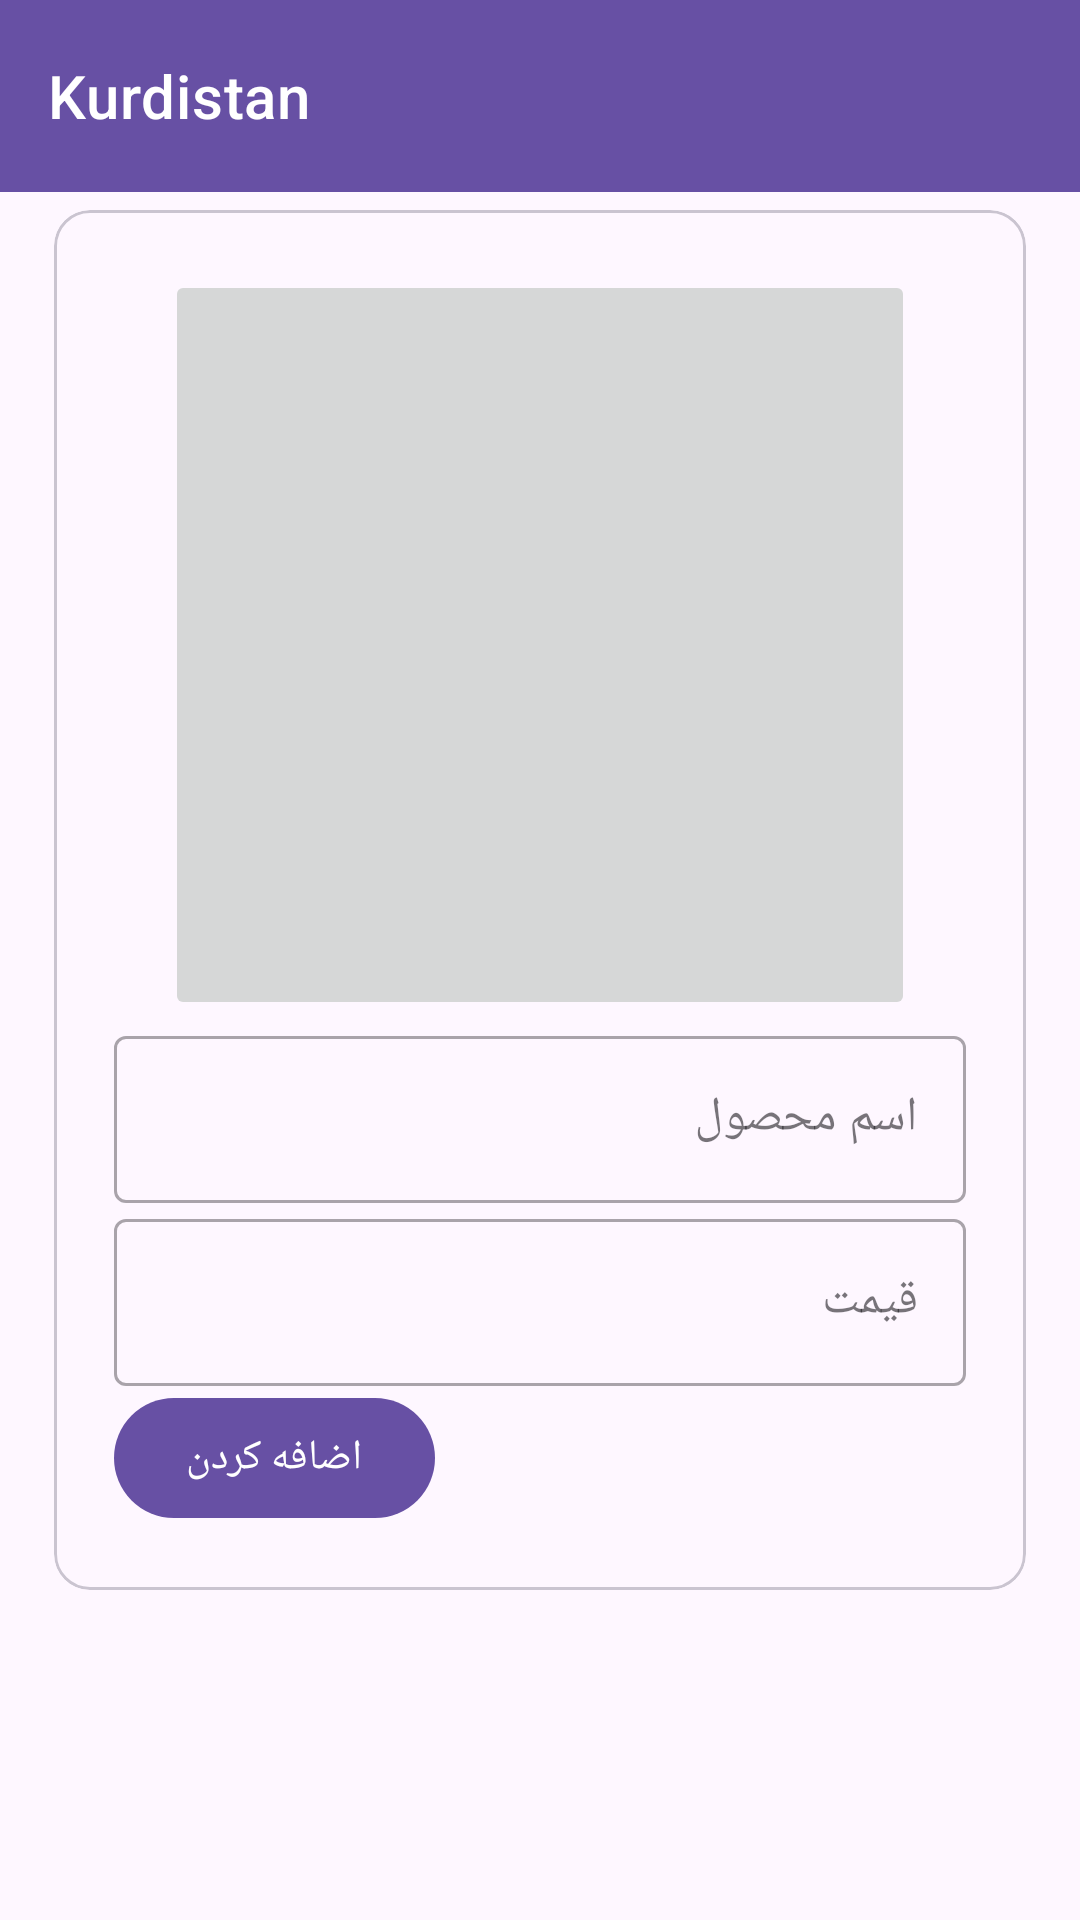

Write the Android layout XML for this screen, with the resource values it uses.
<!-- AndroidManifest.xml: application theme Theme.Kurdistan -->
<!-- res/layout/activity_add_product.xml -->
<?xml version="1.0" encoding="utf-8"?>
<androidx.coordinatorlayout.widget.CoordinatorLayout xmlns:android="http://schemas.android.com/apk/res/android"
    xmlns:app="http://schemas.android.com/apk/res-auto"
    xmlns:tools="http://schemas.android.com/tools"
    android:layout_width="match_parent"
    android:layout_height="match_parent"
    tools:context=".AddProductActivity">

    <com.google.android.material.appbar.AppBarLayout
        android:layout_width="match_parent"
        android:layout_height="wrap_content">

        <com.google.android.material.appbar.MaterialToolbar
            android:id="@+id/topAppBar"
            style="@style/Widget.MaterialComponents.Toolbar.Primary"
            android:layout_width="match_parent"
            android:layout_height="?attr/actionBarSize"
            app:title="@string/app_name" />

    </com.google.android.material.appbar.AppBarLayout>

    <com.google.android.material.card.MaterialCardView
        android:layout_width="match_parent"
        android:layout_height="wrap_content"
        android:layout_marginLeft="18dp"
        android:layout_marginTop="70dp"
        android:layout_marginRight="18dp">

        <LinearLayout
            android:layout_width="match_parent"
            android:layout_height="wrap_content"
            android:orientation="vertical"
            android:padding="20dp">

            <ImageButton
                android:id="@+id/image_field"
                android:layout_width="250dp"
                android:layout_height="250dp"
                android:layout_gravity="center"
                android:scaleType="fitCenter"
                android:padding="8dp"
                android:src="@drawable/upload_img"
                android:contentDescription="@string/product_image" />

            <com.google.android.material.textfield.TextInputLayout
                android:id="@+id/name_field"
                style="@style/Widget.MaterialComponents.TextInputLayout.OutlinedBox"
                android:layout_width="match_parent"
                android:layout_height="wrap_content"
                android:hint="@string/name">

                <com.google.android.material.textfield.TextInputEditText
                    android:layout_width="match_parent"
                    android:layout_height="wrap_content" />

            </com.google.android.material.textfield.TextInputLayout>


            <com.google.android.material.textfield.TextInputLayout
                android:id="@+id/price_field"
                style="@style/Widget.MaterialComponents.TextInputLayout.OutlinedBox"
                android:layout_width="match_parent"
                android:layout_height="wrap_content"
                android:hint="@string/price">

                <com.google.android.material.textfield.TextInputEditText
                    android:layout_width="match_parent"
                    android:layout_height="wrap_content"
                    android:inputType="number"/>

            </com.google.android.material.textfield.TextInputLayout>


            <com.google.android.material.button.MaterialButton
                android:id="@+id/btn_add"
                android:layout_width="wrap_content"
                android:layout_height="wrap_content"
                android:layout_marginEnd="8dp"
                android:text="@string/add" />
        </LinearLayout>

    </com.google.android.material.card.MaterialCardView>


</androidx.coordinatorlayout.widget.CoordinatorLayout>
<!-- resources referenced by this layout -->
<resources>
  <string name="add">اضافه کردن</string>
  <string name="app_name">Kurdistan</string>
  <string name="name">اسم محصول</string>
  <string name="price">قیمت</string>
  <string name="product_image">عکس محصول</string>
  <style name="Theme.Kurdistan" parent="Base.Theme.Kurdistan" />
  <style name="Base.Theme.Kurdistan" parent="Theme.Material3.DayNight.NoActionBar">
          
          
      </style>
</resources>
